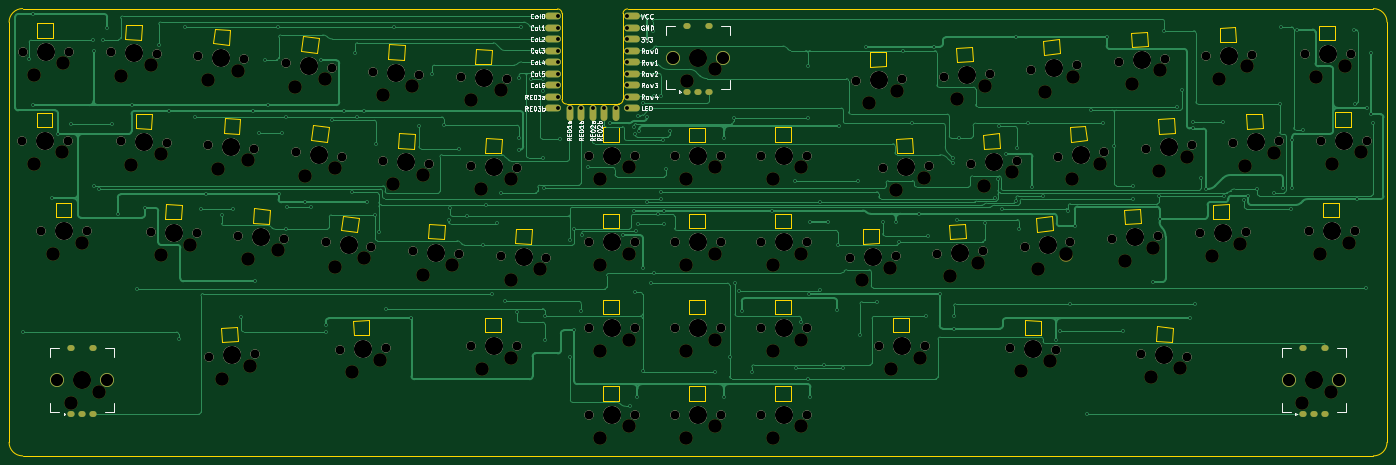
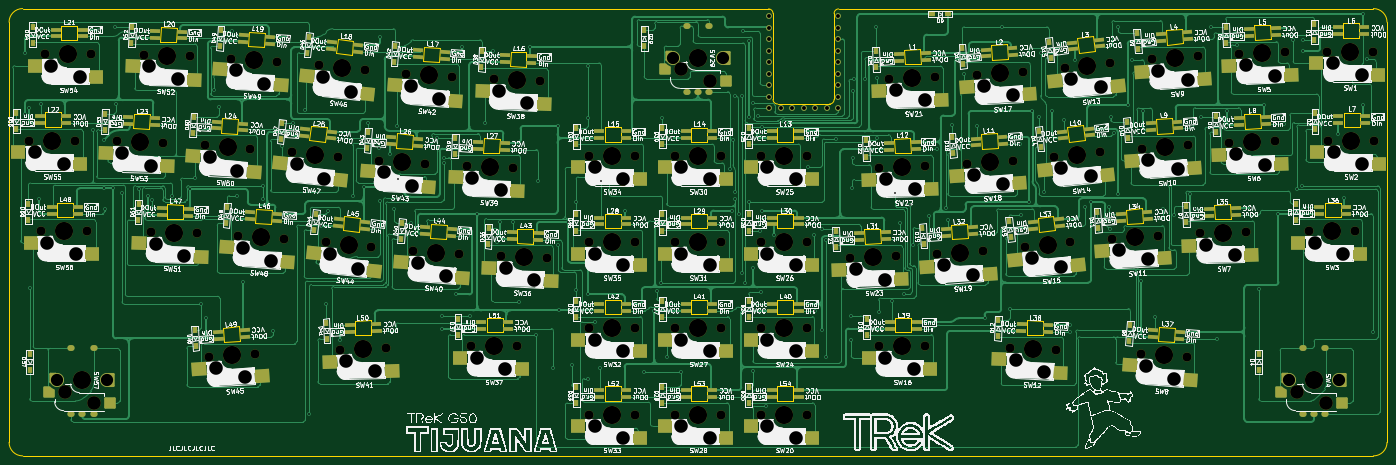
Circuit board: 9 layer files. Board 304.4 x 98.8 mm.
- bottom_copper: tijuana-B_Cu.gbr (148874 bytes)
- bottom_mask: tijuana-B_Mask.gbr (25074 bytes)
- bottom_silk: tijuana-B_Silkscreen.gbr (853370 bytes)
- outline: tijuana-Edge_Cuts.gbr (12459 bytes)
- top_copper: tijuana-F_Cu.gbr (58778 bytes)
- top_mask: tijuana-F_Mask.gbr (10681 bytes)
- top_silk: tijuana-F_Silkscreen.gbr (56016 bytes)
- drill: tijuana-NPTH.drl (5093 bytes)
- drill: tijuana-PTH.drl (5400 bytes)

=== bottom_copper: tijuana-B_Cu.gbr (148874 bytes, source omitted) ===
=== bottom_mask: tijuana-B_Mask.gbr (25074 bytes, source omitted) ===
=== bottom_silk: tijuana-B_Silkscreen.gbr (853370 bytes, source omitted) ===
=== outline: tijuana-Edge_Cuts.gbr (12459 bytes, source omitted) ===
=== top_copper: tijuana-F_Cu.gbr (58778 bytes, source omitted) ===
=== top_mask: tijuana-F_Mask.gbr (10681 bytes, source omitted) ===
=== top_silk: tijuana-F_Silkscreen.gbr (56016 bytes, source omitted) ===
=== drill: tijuana-NPTH.drl ===
M48
; DRILL file {KiCad 7.0.9} date Tuesday, February 06, 2024 at 09:40:05 PM
; FORMAT={-:-/ absolute / metric / decimal}
; #@! TF.CreationDate,2024-02-06T21:40:05+09:00
; #@! TF.GenerationSoftware,Kicad,Pcbnew,7.0.9
; #@! TF.FileFunction,NonPlated,1,2,NPTH
FMAT,2
METRIC
; #@! TA.AperFunction,NonPlated,NPTH,ComponentDrill
T1C2.000
; #@! TA.AperFunction,NonPlated,NPTH,ComponentDrill
T2C3.000
; #@! TA.AperFunction,NonPlated,NPTH,ComponentDrill
T3C4.000
%
G90
G05
T1
X22.186Y-46.451
X22.34Y-26.785
X26.386Y-66.408
X32.346Y-46.451
X32.5Y-26.785
X36.546Y-66.408
X41.717Y-26.947
X43.943Y-46.604
X50.522Y-66.571
X51.871Y-27.302
X54.097Y-46.959
X60.676Y-66.926
X61.078Y-27.786
X63.302Y-47.447
X63.472Y-94.212
X69.881Y-67.404
X71.214Y-28.495
X73.437Y-48.156
X73.607Y-93.504
X80.016Y-68.113
X80.394Y-29.299
X82.618Y-48.95
X89.197Y-68.907
X90.498Y-30.361
X92.323Y-92.605
X92.722Y-50.012
X99.301Y-69.969
X99.688Y-31.166
X101.902Y-50.817
X102.477Y-92.251
X108.481Y-70.774
X109.824Y-31.875
X112.037Y-51.526
X118.616Y-71.483
X119.029Y-32.353
X121.22Y-91.835
X121.243Y-52.004
X127.822Y-71.964
X129.183Y-32.708
X131.38Y-91.835
X131.397Y-52.359
X137.976Y-72.319
X147.276Y-49.757
X147.276Y-68.807
X147.276Y-87.857
X147.276Y-106.907
X157.436Y-49.757
X157.436Y-68.807
X157.436Y-87.857
X157.436Y-106.907
X166.326Y-49.757
X166.326Y-68.807
X166.326Y-87.857
X166.326Y-106.907
X176.486Y-49.757
X176.486Y-68.807
X176.486Y-87.857
X176.486Y-106.907
X185.376Y-49.757
X185.376Y-68.807
X185.376Y-87.857
X185.376Y-106.907
X195.536Y-49.757
X195.536Y-68.807
X195.536Y-87.857
X195.536Y-106.907
X204.912Y-72.319
X206.427Y-33.218
X211.477Y-91.816
X212.347Y-52.359
X215.066Y-71.964
X216.581Y-32.863
X221.637Y-91.816
X222.501Y-52.004
X224.271Y-71.483
X225.775Y-32.385
X231.71Y-51.526
X234.406Y-70.774
X235.91Y-31.676
X240.38Y-92.225
X241.845Y-50.817
X243.587Y-69.969
X245.086Y-30.871
X250.534Y-92.579
X251.022Y-50.012
X253.691Y-68.907
X255.19Y-29.809
X261.127Y-48.95
X262.881Y-68.113
X264.369Y-29.005
X269.259Y-93.474
X270.308Y-48.156
X273.016Y-67.404
X274.504Y-28.296
X279.395Y-94.182
X280.443Y-47.447
X282.227Y-66.926
X283.701Y-27.812
X289.642Y-46.959
X292.381Y-66.571
X293.855Y-27.457
X299.796Y-46.604
X305.453Y-27.295
X306.358Y-66.408
X309.012Y-46.44
X315.613Y-27.295
X316.518Y-66.408
X319.172Y-46.44
T2
X24.726Y-51.531
X24.88Y-31.865
X28.926Y-71.488
X31.076Y-48.991
X31.23Y-29.325
X32.86Y-104.38
X35.276Y-68.948
X39.21Y-101.84
X44.078Y-32.113
X46.304Y-51.77
X50.513Y-29.796
X52.739Y-49.453
X52.883Y-71.737
X59.318Y-69.42
X63.258Y-33.031
X65.482Y-52.692
X66.36Y-99.103
X69.77Y-30.94
X71.993Y-50.601
X72.061Y-72.649
X72.517Y-96.126
X78.572Y-70.558
X82.389Y-34.617
X84.613Y-54.268
X88.97Y-32.755
X91.192Y-74.225
X91.193Y-52.406
X95.038Y-97.593
X97.772Y-72.363
X101.296Y-94.833
X101.868Y-36.411
X104.082Y-56.062
X108.38Y-34.32
X110.593Y-53.971
X110.661Y-76.019
X117.172Y-73.928
X121.39Y-37.519
X123.604Y-57.17
X123.76Y-96.915
X127.825Y-35.202
X130.039Y-54.853
X130.11Y-94.375
X130.183Y-77.13
X136.618Y-74.813
X149.816Y-54.837
X149.816Y-73.887
X149.816Y-92.937
X149.816Y-111.987
X156.166Y-52.297
X156.166Y-71.347
X156.166Y-90.397
X156.166Y-109.447
X168.866Y-54.837
X168.866Y-73.887
X168.866Y-92.937
X168.866Y-111.987
X168.91Y-33.18
X175.216Y-52.297
X175.216Y-71.347
X175.216Y-90.397
X175.216Y-109.447
X175.26Y-30.64
X187.916Y-54.837
X187.916Y-73.887
X187.916Y-92.937
X187.916Y-111.987
X194.266Y-52.297
X194.266Y-71.347
X194.266Y-90.397
X194.266Y-109.447
X207.628Y-77.307
X209.143Y-38.206
X213.885Y-74.547
X214.017Y-96.896
X215.063Y-57.347
X215.4Y-35.446
X220.367Y-94.356
X221.32Y-54.587
X227.159Y-76.373
X228.663Y-37.275
X233.317Y-73.396
X234.598Y-56.416
X234.82Y-34.298
X240.755Y-53.439
X242.741Y-97.39
X246.644Y-74.756
X248.143Y-35.658
X249.176Y-95.073
X252.693Y-71.566
X254.08Y-54.799
X254.193Y-32.468
X260.129Y-51.609
X265.769Y-73.003
X267.257Y-33.895
X271.439Y-98.718
X271.927Y-70.026
X273.196Y-53.046
X273.414Y-30.918
X277.951Y-96.627
X279.353Y-50.069
X284.943Y-71.914
X286.417Y-32.8
X291.2Y-69.154
X292.358Y-51.947
X292.675Y-30.04
X298.615Y-49.187
X304.936Y-104.38
X307.993Y-32.375
X308.898Y-71.488
X311.286Y-101.84
X311.552Y-51.52
X314.343Y-29.835
X315.248Y-68.948
X317.902Y-48.98
T3
X27.266Y-46.451
X27.42Y-26.785
X31.466Y-66.408
X35.4Y-99.3
X46.794Y-27.124
X49.02Y-46.781
X55.599Y-66.748
X66.146Y-28.14
X68.37Y-47.801
X68.54Y-93.858
X74.949Y-67.758
X85.446Y-29.83
X87.67Y-49.481
X94.249Y-69.438
X97.4Y-92.428
X104.756Y-31.52
X106.97Y-51.171
X113.549Y-71.128
X124.106Y-32.53
X126.3Y-91.835
X126.32Y-52.181
X132.899Y-72.141
X152.356Y-49.757
X152.356Y-68.807
X152.356Y-87.857
X152.356Y-106.907
X171.406Y-49.757
X171.406Y-68.807
X171.406Y-87.857
X171.406Y-106.907
X171.45Y-28.1
X190.456Y-49.757
X190.456Y-68.807
X190.456Y-87.857
X190.456Y-106.907
X209.989Y-72.141
X211.504Y-33.04
X216.557Y-91.816
X217.424Y-52.181
X229.339Y-71.128
X230.843Y-32.03
X236.777Y-51.171
X245.457Y-92.402
X248.639Y-69.438
X250.138Y-30.34
X256.075Y-49.481
X267.949Y-67.758
X269.436Y-28.65
X274.327Y-93.828
X275.375Y-47.801
X287.304Y-66.748
X288.778Y-27.634
X294.719Y-46.781
X307.476Y-99.3
X310.533Y-27.295
X311.438Y-66.408
X314.092Y-46.44
T0
M30

=== drill: tijuana-PTH.drl ===
M48
; DRILL file {KiCad 7.0.9} date Tuesday, February 06, 2024 at 09:40:05 PM
; FORMAT={-:-/ absolute / metric / decimal}
; #@! TF.CreationDate,2024-02-06T21:40:05+09:00
; #@! TF.GenerationSoftware,Kicad,Pcbnew,7.0.9
; #@! TF.FileFunction,Plated,1,2,PTH
FMAT,2
METRIC
; #@! TA.AperFunction,Plated,PTH,ViaDrill
T1C0.400
; #@! TA.AperFunction,Plated,PTH,ComponentDrill
T2C0.700
; #@! TA.AperFunction,Plated,PTH,ComponentDrill
T3C0.850
; #@! TA.AperFunction,Plated,PTH,ComponentDrill
T4C2.700
%
G90
G05
T1
X22.407Y-88.695
X23.715Y-28.482
X24.486Y-38.578
X24.664Y-18.455
X28.685Y-59.114
X30.068Y-44.93
X32.922Y-42.775
X37.756Y-24.225
X37.932Y-26.644
X37.947Y-56.402
X39.199Y-57.127
X40.006Y-24.144
X40.934Y-21.585
X41.922Y-42.792
X43.285Y-62.52
X46.434Y-38.578
X47.625Y-79.201
X49.292Y-61.259
X52.332Y-25.272
X54.644Y-39.877
X56.728Y-90.16
X58.183Y-21.312
X60.265Y-41.189
X61.586Y-61.441
X62.726Y-58.296
X66.217Y-62.835
X68.709Y-61.446
X70.609Y-85.302
X73.166Y-39.935
X73.576Y-77.488
X74.52Y-44.702
X75.696Y-28.536
X76.556Y-38.578
X78.648Y-21.305
X78.79Y-58.285
X79.618Y-44.697
X80.339Y-41.189
X80.544Y-65.975
X80.659Y-61.115
X84.663Y-60.033
X85.9Y-61.112
X88.255Y-28.696
X89.228Y-87.151
X89.228Y-88.64
X90.632Y-41.913
X93.164Y-39.843
X95.047Y-57.851
X95.77Y-27.111
X96.189Y-41.182
X97.582Y-39.885
X98.274Y-60.075
X100.187Y-62.83
X100.396Y-47.089
X100.941Y-66.697
X102.524Y-83.51
X104.223Y-21.298
X108.159Y-85.669
X109.8Y-43.121
X112.776Y-31.754
X115.293Y-43.012
X116.341Y-63.961
X116.749Y-61.276
X118.691Y-48.207
X120.352Y-63.119
X123.987Y-69.481
X124.712Y-60.55
X125.86Y-80.182
X126.955Y-64.694
X127.943Y-57.936
X128.708Y-81.932
X131.564Y-84.234
X131.915Y-32.636
X131.926Y-45.832
X131.937Y-48.378
X132.237Y-21.296
X134.562Y-32.864
X137.103Y-32.859
X137.123Y-35.415
X137.294Y-50.23
X137.339Y-56.985
X137.563Y-85.19
X137.628Y-90.358
X141.02Y-46.048
X143.243Y-94.289
X143.256Y-68.397
X144.106Y-88.35
X144.15Y-65.94
X145.638Y-84.08
X145.731Y-67.3
X147.116Y-52.318
X152.003Y-42.575
X154.776Y-67.293
X156.362Y-105.082
X157.32Y-43.3
X157.338Y-61.862
X157.579Y-79.928
X157.593Y-45.014
X157.787Y-66.433
X158.049Y-103.021
X158.116Y-64.917
X158.123Y-40.943
X158.486Y-44.292
X159.207Y-97.407
X159.274Y-74.606
X159.325Y-38.162
X160.141Y-41.112
X160.174Y-24.371
X160.272Y-59.951
X161.014Y-77.894
X161.443Y-22.27
X161.78Y-75.762
X161.83Y-36.655
X162.507Y-62.711
X163.279Y-57.71
X163.284Y-59.2
X163.297Y-36.655
X163.72Y-46.369
X164.004Y-61.862
X164.004Y-64.917
X164.445Y-52.736
X165.169Y-44.366
X175.264Y-97.449
X177.163Y-103.018
X177.25Y-45.865
X178.406Y-94.271
X179.326Y-41.404
X179.619Y-77.927
X180.585Y-79.655
X181.095Y-83.957
X183.316Y-97.475
X187.691Y-61.862
X192.888Y-55.337
X193.053Y-96.653
X194.198Y-86.462
X195.751Y-29.997
X195.756Y-41.399
X195.771Y-98.973
X195.848Y-80.379
X196.113Y-64.332
X196.281Y-103.015
X198.363Y-59.961
X198.368Y-79.501
X199.348Y-95.929
X200.227Y-64.364
X202.163Y-83.906
X202.313Y-69.498
X202.484Y-43.182
X203.419Y-96.666
X206.779Y-55.404
X207.224Y-89.239
X208.539Y-25.668
X211.002Y-81.99
X212.229Y-64.364
X215.135Y-64.364
X215.76Y-68.753
X216.82Y-26.518
X218.597Y-42.626
X220.187Y-62.577
X221.724Y-85.241
X222.208Y-67.438
X223.52Y-25.637
X224.825Y-80.384
X227.665Y-50.148
X227.665Y-51.387
X227.895Y-85.252
X228.014Y-87.915
X228.629Y-63.842
X229.1Y-45.859
X234.753Y-64.566
X236.936Y-59.056
X237.676Y-54.942
X237.994Y-43.27
X238.525Y-61.41
X239.428Y-49.325
X241.658Y-59.707
X241.704Y-23.621
X241.923Y-48.114
X242.382Y-65.853
X244.256Y-42.545
X245.306Y-56.7
X247.729Y-58.598
X250.546Y-90.48
X251.436Y-88.563
X253.234Y-61.859
X253.576Y-82.459
X254.659Y-65.302
X257.277Y-106.8
X258.156Y-39.653
X260.917Y-42.545
X261.694Y-23.621
X263.407Y-47.633
X265.282Y-88.563
X267.582Y-56.353
X267.59Y-59.319
X271.918Y-77.611
X273.325Y-58.607
X273.388Y-63.732
X274.468Y-22.14
X277.259Y-38.927
X278.401Y-35.245
X280.07Y-85.605
X280.707Y-42.252
X280.754Y-43.729
X281.289Y-82.488
X282.545Y-54.682
X283.675Y-57.1
X287.449Y-42.252
X287.54Y-58.61
X292.102Y-59.448
X292.952Y-58.598
X294.992Y-57.1
X298.674Y-57.88
X299.926Y-38.325
X300.2Y-21.3
X300.621Y-56.975
X302.511Y-61.474
X302.723Y-46.188
X302.745Y-56.973
X303.715Y-21.883
X305.054Y-44.05
X316.3Y-21.9
X316.516Y-38.325
X316.99Y-59.339
X319.087Y-78.922
X319.228Y-39.166
X320.077Y-40.611
X320.082Y-26.978
X320.584Y-42.48
T3
X140.52Y-18.92
X140.52Y-21.44
X140.52Y-23.98
X140.52Y-26.51
X140.52Y-29.06
X140.52Y-31.6
X140.52Y-34.14
X140.52Y-36.68
X140.52Y-39.22
X143.06Y-39.22
X145.61Y-39.22
X148.14Y-39.22
X150.69Y-39.22
X153.22Y-39.22
X155.76Y-18.92
X155.76Y-21.44
X155.76Y-23.98
X155.76Y-26.51
X155.76Y-29.06
X155.76Y-31.6
X155.76Y-34.14
X155.76Y-36.68
X155.76Y-39.204
T4
X29.85Y-99.3
X40.95Y-99.3
X165.9Y-28.1
X177.0Y-28.1
X301.926Y-99.3
X313.026Y-99.3
T2
G00X33.05Y-92.3
M15
G01X32.75Y-92.3
M16
G05
G00X33.05Y-106.8
M15
G01X32.75Y-106.8
M16
G05
G00X35.55Y-106.8
M15
G01X35.25Y-106.8
M16
G05
G00X38.05Y-92.3
M15
G01X37.75Y-92.3
M16
G05
G00X38.05Y-106.8
M15
G01X37.75Y-106.8
M16
G05
G00X169.1Y-21.1
M15
G01X168.8Y-21.1
M16
G05
G00X169.1Y-35.6
M15
G01X168.8Y-35.6
M16
G05
G00X171.6Y-35.6
M15
G01X171.3Y-35.6
M16
G05
G00X174.1Y-21.1
M15
G01X173.8Y-21.1
M16
G05
G00X174.1Y-35.6
M15
G01X173.8Y-35.6
M16
G05
G00X305.126Y-92.3
M15
G01X304.826Y-92.3
M16
G05
G00X305.126Y-106.8
M15
G01X304.826Y-106.8
M16
G05
G00X307.626Y-106.8
M15
G01X307.326Y-106.8
M16
G05
G00X310.126Y-92.3
M15
G01X309.826Y-92.3
M16
G05
G00X310.126Y-106.8
M15
G01X309.826Y-106.8
M16
G05
T0
M30

